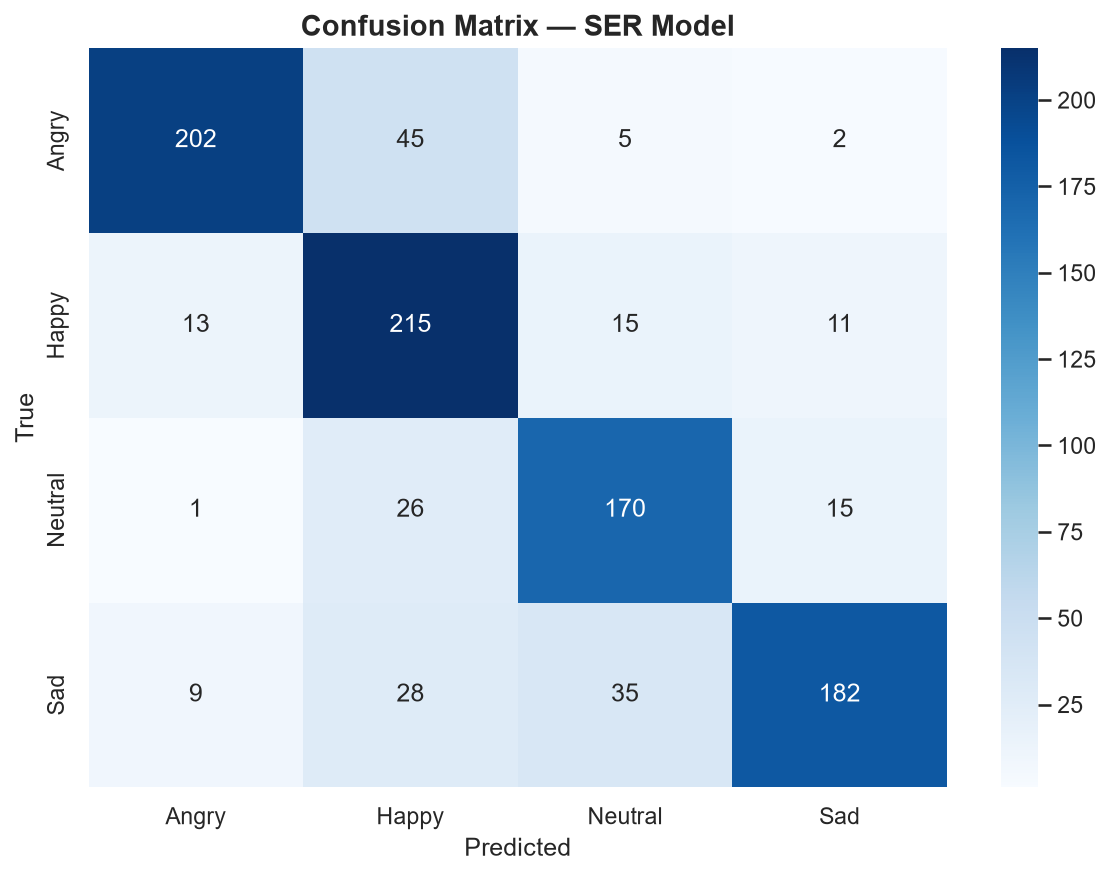

The data file committed next to this chart (first rows):
True/Pred, Angry, Happy, Neutral, Sad
Angry, 202, 45, 5, 2
Happy, 13, 215, 15, 11
Neutral, 1, 26, 170, 15
Sad, 9, 28, 35, 182
